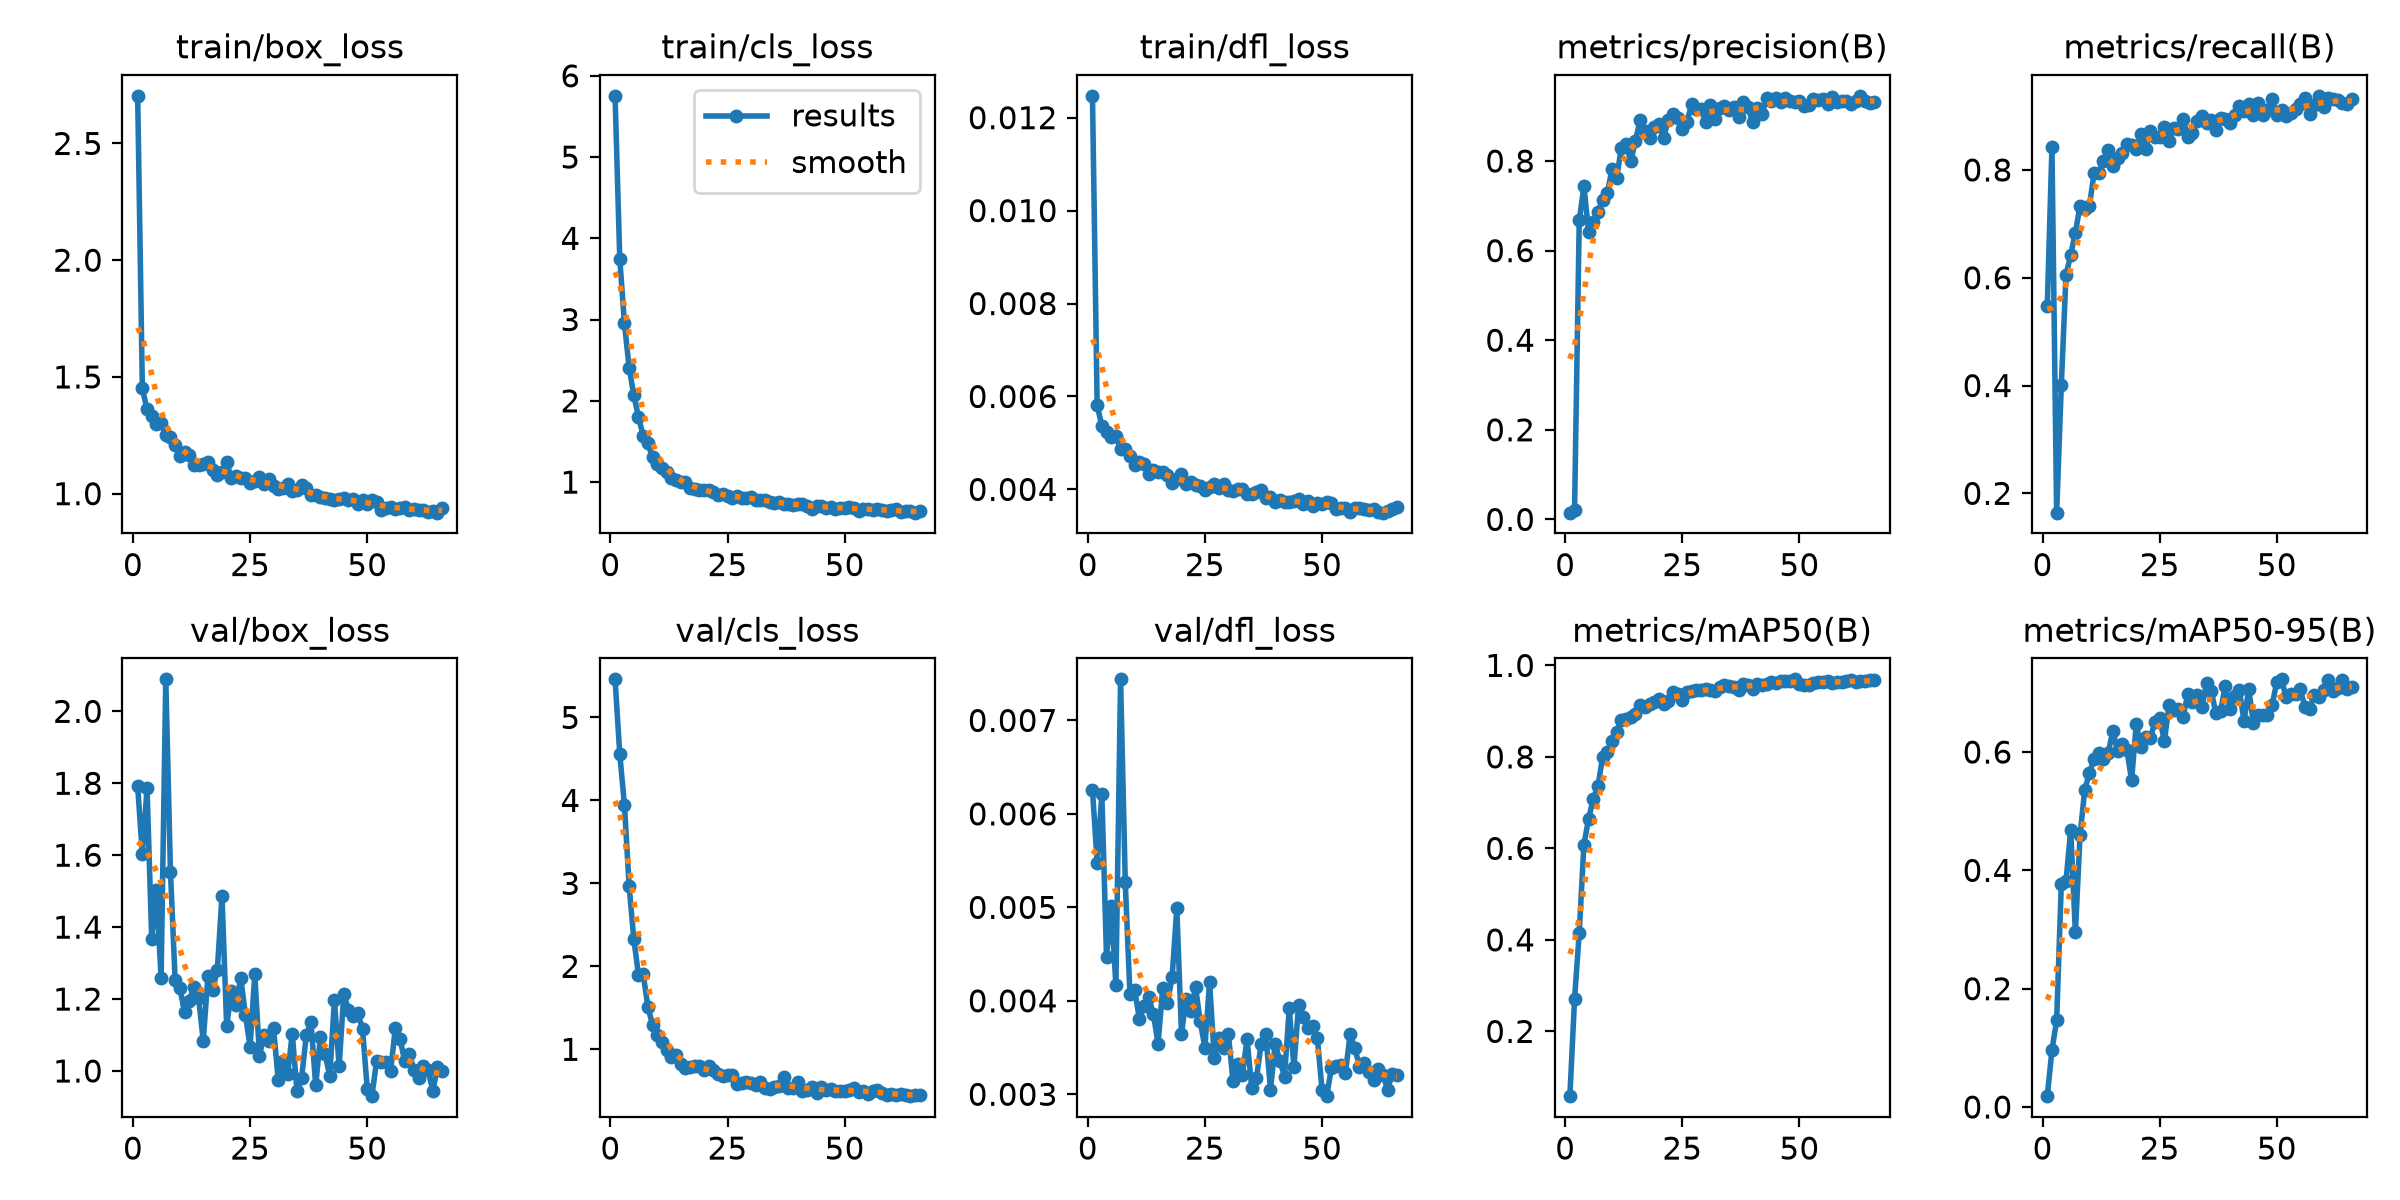

The data file committed next to this chart (first rows):
epoch, time, train/box_loss, train/cls_loss, train/dfl_loss, metrics/precision(B), metrics/recall(B), metrics/mAP50(B), metrics/mAP50-95(B), val/box_loss, val/cls_loss, val/dfl_loss, lr/pg0, lr/pg1, lr/pg2
1, 24.39, 2.704, 5.753, 0.01247, 0.01509, 0.5467, 0.05846, 0.01834, 1.791, 5.46, 0.00626, 0.00032, 0.00032, 0.00032
2, 31.8, 1.451, 3.75, 0.00581, 0.02195, 0.8426, 0.2705, 0.09615, 1.602, 4.56, 0.00548, 0.0006436, 0.0006436, 0.0006436
3, 38.55, 1.361, 2.955, 0.00537, 0.6674, 0.1642, 0.4159, 0.1466, 1.787, 3.947, 0.00621, 0.0009606, 0.0009606, 0.0009606
4, 45.56, 1.331, 2.41, 0.00523, 0.7433, 0.4013, 0.6085, 0.3772, 1.366, 2.966, 0.00447, 0.0009703, 0.0009703, 0.0009703
5, 52.8, 1.297, 2.07, 0.00512, 0.6426, 0.6052, 0.6648, 0.3816, 1.504, 2.328, 0.00501, 0.0009604, 0.0009604, 0.0009604
6, 59.9, 1.303, 1.801, 0.00514, 0.6634, 0.6423, 0.7083, 0.4682, 1.259, 1.898, 0.00417, 0.0009505, 0.0009505, 0.0009505
7, 66.67, 1.253, 1.572, 0.00487, 0.6864, 0.6839, 0.7362, 0.2952, 2.089, 1.906, 0.00744, 0.0009406, 0.0009406, 0.0009406
8, 73.43, 1.245, 1.477, 0.00486, 0.7124, 0.7337, 0.8003, 0.4593, 1.553, 1.515, 0.00527, 0.0009307, 0.0009307, 0.0009307
9, 80.3, 1.21, 1.306, 0.00473, 0.7281, 0.7279, 0.8103, 0.5362, 1.252, 1.293, 0.00407, 0.0009208, 0.0009208, 0.0009208
10, 87, 1.16, 1.221, 0.00453, 0.7823, 0.7339, 0.8338, 0.5648, 1.231, 1.173, 0.00412, 0.0009109, 0.0009109, 0.0009109
11, 93.61, 1.177, 1.173, 0.0046, 0.7631, 0.7946, 0.8543, 0.5886, 1.164, 1.083, 0.00381, 0.000901, 0.000901, 0.000901
12, 100.2, 1.166, 1.123, 0.00455, 0.83, 0.7943, 0.88, 0.599, 1.195, 0.9952, 0.00394, 0.0008911, 0.0008911, 0.0008911
13, 107.1, 1.124, 1.053, 0.00433, 0.8377, 0.817, 0.8837, 0.589, 1.234, 0.9135, 0.00404, 0.0008812, 0.0008812, 0.0008812
14, 114.1, 1.122, 1.031, 0.00442, 0.7995, 0.8374, 0.887, 0.598, 1.204, 0.9297, 0.00386, 0.0008713, 0.0008713, 0.0008713
15, 121, 1.129, 1.005, 0.00438, 0.8455, 0.8078, 0.8937, 0.6361, 1.084, 0.8194, 0.00354, 0.0008614, 0.0008614, 0.0008614
16, 127.8, 1.134, 1.007, 0.00437, 0.8911, 0.8215, 0.9138, 0.6015, 1.264, 0.7739, 0.00414, 0.0008515, 0.0008515, 0.0008515
17, 134.7, 1.103, 0.9306, 0.00431, 0.8671, 0.8311, 0.9092, 0.6129, 1.226, 0.7822, 0.00398, 0.0008416, 0.0008416, 0.0008416
18, 141.4, 1.078, 0.911, 0.00414, 0.8507, 0.8472, 0.9165, 0.6031, 1.28, 0.8038, 0.00425, 0.0008317, 0.0008317, 0.0008317
19, 148.2, 1.094, 0.9035, 0.00422, 0.875, 0.8467, 0.9198, 0.5527, 1.487, 0.8003, 0.00499, 0.0008218, 0.0008218, 0.0008218
20, 154.9, 1.134, 0.9034, 0.00434, 0.8824, 0.8384, 0.9255, 0.6472, 1.125, 0.7487, 0.00365, 0.0008119, 0.0008119, 0.0008119
21, 161.9, 1.066, 0.9, 0.00412, 0.8522, 0.8672, 0.9156, 0.6078, 1.223, 0.8025, 0.00402, 0.000802, 0.000802, 0.000802
22, 169, 1.076, 0.8753, 0.00415, 0.8907, 0.8388, 0.923, 0.6258, 1.182, 0.7462, 0.00389, 0.0007921, 0.0007921, 0.0007921
23, 175.9, 1.065, 0.8366, 0.0041, 0.9042, 0.8719, 0.9419, 0.6241, 1.259, 0.7001, 0.00415, 0.0007822, 0.0007822, 0.0007822
24, 182.8, 1.067, 0.8533, 0.00408, 0.8951, 0.8618, 0.9375, 0.6508, 1.156, 0.6759, 0.00378, 0.0007723, 0.0007723, 0.0007723
25, 189.8, 1.045, 0.826, 0.00399, 0.8726, 0.8618, 0.9242, 0.657, 1.068, 0.6938, 0.0035, 0.0007624, 0.0007624, 0.0007624
26, 196.5, 1.053, 0.8062, 0.00406, 0.8869, 0.8797, 0.9409, 0.6181, 1.268, 0.6882, 0.0042, 0.0007525, 0.0007525, 0.0007525
27, 203.2, 1.069, 0.8262, 0.00412, 0.9276, 0.8536, 0.9442, 0.6799, 1.043, 0.5835, 0.00339, 0.0007426, 0.0007426, 0.0007426
28, 210.1, 1.041, 0.8067, 0.00402, 0.9157, 0.8784, 0.9452, 0.6704, 1.101, 0.5905, 0.0036, 0.0007327, 0.0007327, 0.0007327
29, 216.6, 1.064, 0.8063, 0.00412, 0.9161, 0.8756, 0.9457, 0.6734, 1.083, 0.6055, 0.0035, 0.0007228, 0.0007228, 0.0007228
30, 223.2, 1.034, 0.8201, 0.00398, 0.8879, 0.8939, 0.9483, 0.6598, 1.12, 0.5913, 0.00365, 0.0007129, 0.0007129, 0.0007129
31, 229.8, 1.02, 0.7832, 0.00396, 0.9242, 0.8613, 0.947, 0.6988, 0.9755, 0.568, 0.00314, 0.000703, 0.000703, 0.000703
32, 236.7, 1.026, 0.7768, 0.004, 0.8947, 0.869, 0.9431, 0.6844, 1.027, 0.6025, 0.00332, 0.0006931, 0.0006931, 0.0006931
33, 243.3, 1.041, 0.7839, 0.004, 0.9182, 0.8914, 0.9527, 0.696, 0.9914, 0.5373, 0.00321, 0.0006832, 0.0006832, 0.0006832
34, 250, 1.013, 0.7606, 0.00391, 0.9233, 0.8995, 0.9563, 0.6753, 1.103, 0.5252, 0.00359, 0.0006733, 0.0006733, 0.0006733
35, 256.6, 1.015, 0.7412, 0.0039, 0.9139, 0.8863, 0.955, 0.7165, 0.9454, 0.5441, 0.00307, 0.0006634, 0.0006634, 0.0006634
36, 263.4, 1.036, 0.7499, 0.00395, 0.9209, 0.8932, 0.9523, 0.7028, 0.9815, 0.5608, 0.00317, 0.0006535, 0.0006535, 0.0006535
37, 270.3, 1.024, 0.7359, 0.00398, 0.8988, 0.8733, 0.9463, 0.6653, 1.1, 0.6655, 0.00354, 0.0006436, 0.0006436, 0.0006436
38, 277, 0.995, 0.7346, 0.00381, 0.9322, 0.8963, 0.96, 0.6689, 1.136, 0.5319, 0.00364, 0.0006337, 0.0006337, 0.0006337
39, 283.9, 0.994, 0.7233, 0.00383, 0.9207, 0.8937, 0.9561, 0.7122, 0.9601, 0.5364, 0.00305, 0.0006238, 0.0006238, 0.0006238
40, 290.9, 0.985, 0.7347, 0.00374, 0.8877, 0.8869, 0.9481, 0.6721, 1.093, 0.6056, 0.00354, 0.0006139, 0.0006139, 0.0006139
41, 297.7, 0.9803, 0.7276, 0.00377, 0.918, 0.9029, 0.96, 0.6947, 1.048, 0.4947, 0.00336, 0.000604, 0.000604, 0.000604
42, 304.5, 0.9768, 0.7036, 0.00373, 0.9047, 0.9178, 0.9569, 0.7043, 0.9861, 0.5074, 0.00319, 0.0005941, 0.0005941, 0.0005941
43, 311.2, 0.9736, 0.6742, 0.00374, 0.9406, 0.9092, 0.9593, 0.6527, 1.196, 0.5511, 0.00392, 0.0005842, 0.0005842, 0.0005842
44, 317.8, 0.9789, 0.71, 0.00376, 0.934, 0.9217, 0.9641, 0.7063, 1.013, 0.475, 0.00329, 0.0005743, 0.0005743, 0.0005743
45, 324.4, 0.9831, 0.7046, 0.00379, 0.9403, 0.9016, 0.9616, 0.6491, 1.214, 0.5404, 0.00396, 0.0005644, 0.0005644, 0.0005644
46, 331.2, 0.9719, 0.6866, 0.00369, 0.9322, 0.9233, 0.9656, 0.6633, 1.17, 0.5053, 0.00383, 0.0005545, 0.0005545, 0.0005545
47, 338, 0.9758, 0.6962, 0.00375, 0.94, 0.9014, 0.9651, 0.6625, 1.153, 0.5229, 0.00371, 0.0005446, 0.0005446, 0.0005446
48, 344.7, 0.9549, 0.6711, 0.00364, 0.9351, 0.9113, 0.9654, 0.6621, 1.16, 0.4957, 0.00373, 0.0005347, 0.0005347, 0.0005347
49, 351.5, 0.9742, 0.6871, 0.00371, 0.9324, 0.9311, 0.9696, 0.6798, 1.117, 0.4956, 0.0036, 0.0005248, 0.0005248, 0.0005248
50, 358.2, 0.9546, 0.6809, 0.00369, 0.9332, 0.9024, 0.9597, 0.7184, 0.951, 0.496, 0.00305, 0.0005149, 0.0005149, 0.0005149
51, 364.9, 0.9719, 0.6924, 0.00372, 0.923, 0.9105, 0.9579, 0.7229, 0.9301, 0.5104, 0.00298, 0.000505, 0.000505, 0.000505
52, 371.8, 0.9651, 0.6834, 0.0037, 0.9248, 0.9, 0.9567, 0.6924, 1.028, 0.5376, 0.00328, 0.0004951, 0.0004951, 0.0004951
53, 378.4, 0.9307, 0.6504, 0.00357, 0.9381, 0.9048, 0.9621, 0.6982, 1.025, 0.4906, 0.0033, 0.0004852, 0.0004852, 0.0004852
54, 385.2, 0.9391, 0.6654, 0.00361, 0.9365, 0.9131, 0.9646, 0.6987, 1.024, 0.4973, 0.00331, 0.0004753, 0.0004753, 0.0004753
55, 391.9, 0.945, 0.6749, 0.00361, 0.9376, 0.922, 0.9646, 0.7058, 1.001, 0.4632, 0.00323, 0.0004654, 0.0004654, 0.0004654
56, 398.6, 0.9338, 0.6613, 0.00352, 0.9272, 0.9332, 0.965, 0.6766, 1.119, 0.4995, 0.00364, 0.0004555, 0.0004555, 0.0004555
57, 405.4, 0.9372, 0.6673, 0.00359, 0.9419, 0.903, 0.9605, 0.6725, 1.09, 0.5152, 0.0035, 0.0004456, 0.0004456, 0.0004456
58, 412.1, 0.9419, 0.6588, 0.00359, 0.9317, 0.9203, 0.9628, 0.6958, 1.027, 0.473, 0.00329, 0.0004357, 0.0004357, 0.0004357
59, 418.8, 0.9318, 0.6494, 0.00358, 0.9335, 0.9375, 0.9639, 0.6939, 1.047, 0.4545, 0.00334, 0.0004258, 0.0004258, 0.0004258
60, 425.6, 0.9343, 0.6582, 0.00356, 0.934, 0.9161, 0.9658, 0.7049, 1.002, 0.4634, 0.00324, 0.0004159, 0.0004159, 0.0004159
... 6 more rows
